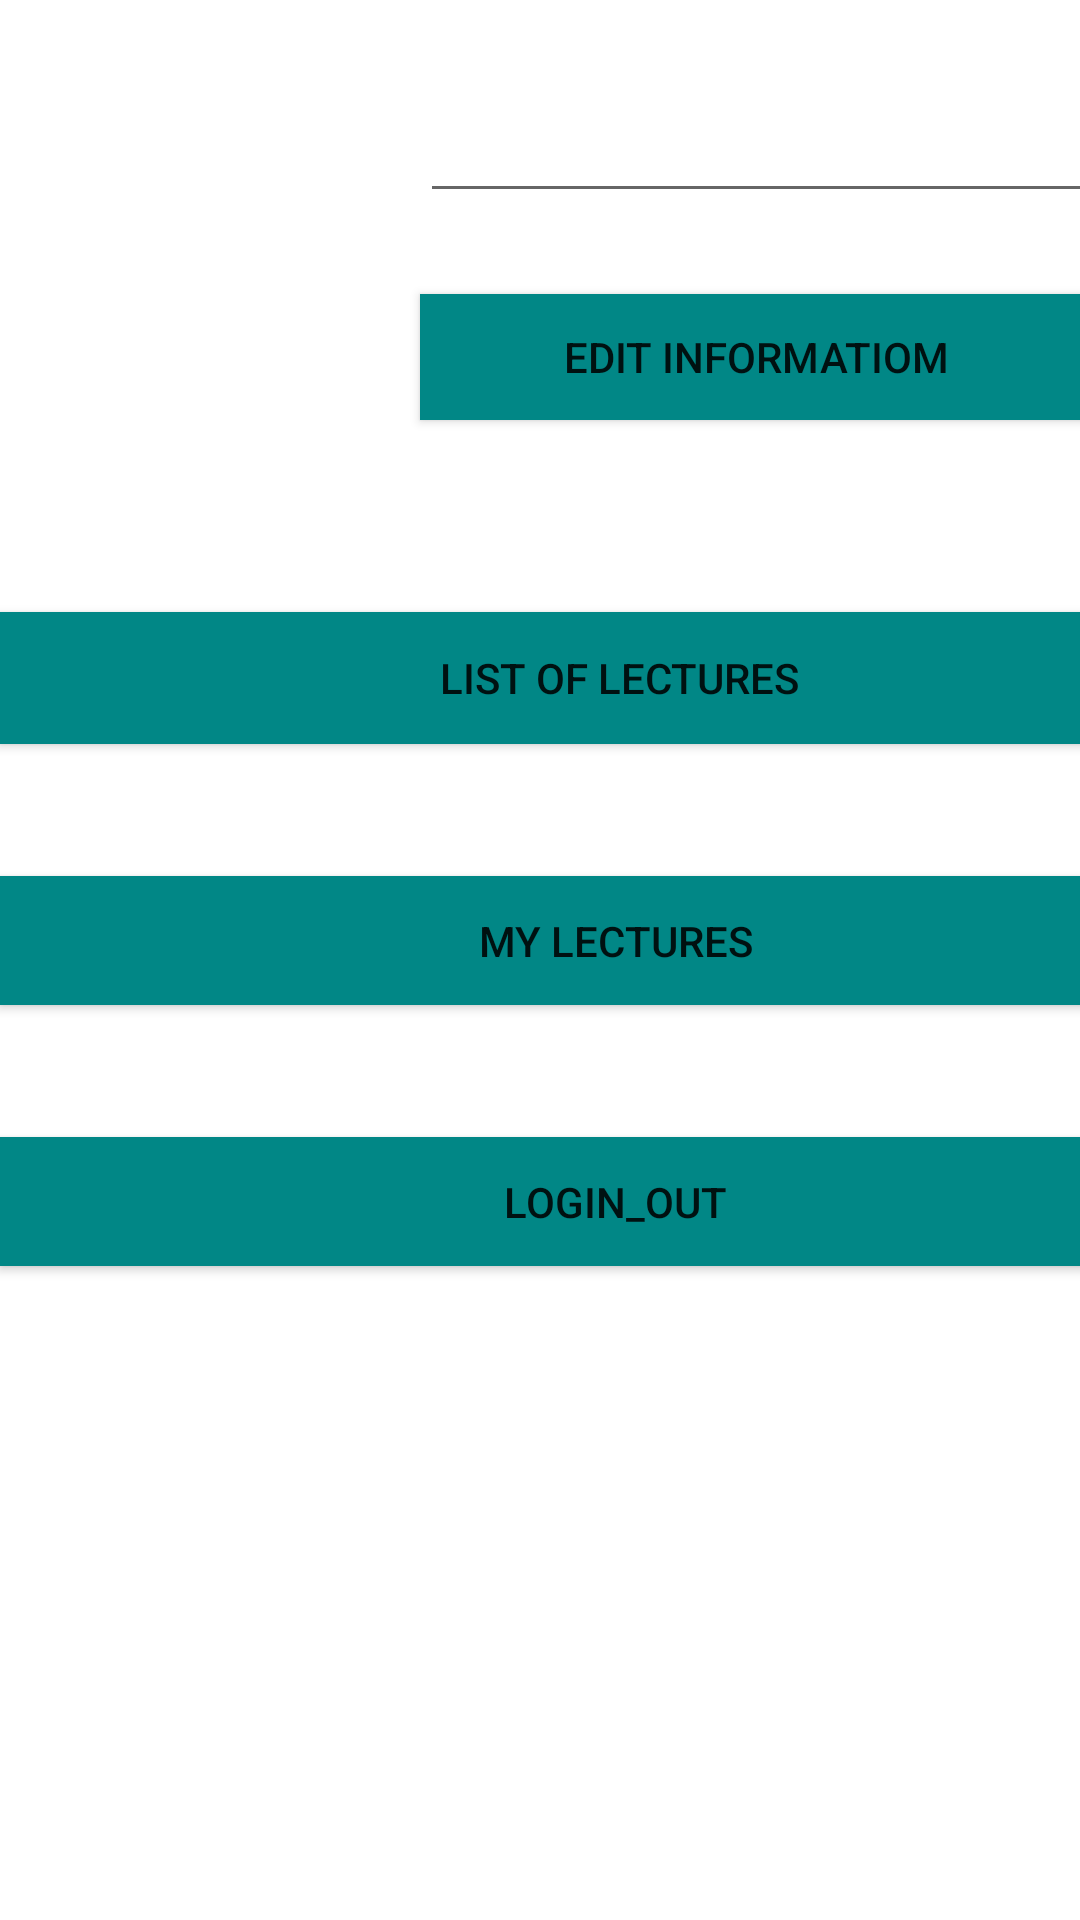

Write the Android layout XML for this screen, with the resource values it uses.
<!-- AndroidManifest.xml: application theme Theme.Test_application -->
<!-- res/layout/fragment_home.xml -->
<?xml version="1.0" encoding="utf-8"?>
<androidx.constraintlayout.widget.ConstraintLayout xmlns:android="http://schemas.android.com/apk/res/android"
    xmlns:app="http://schemas.android.com/apk/res-auto"
    xmlns:tools="http://schemas.android.com/tools"
    android:layout_width="match_parent"
    android:layout_height="match_parent"
    tools:context=".ui.home.HomeFragment">


    <TextView
        android:id="@+id/text_home"
        android:layout_width="match_parent"
        android:layout_height="wrap_content"
        android:layout_marginStart="8dp"
        android:layout_marginTop="8dp"
        android:layout_marginEnd="8dp"
        android:textAlignment="center"
        android:textSize="20sp"
        app:layout_constraintBottom_toBottomOf="parent"
        app:layout_constraintEnd_toEndOf="parent"
        app:layout_constraintHorizontal_bias="0.0"
        app:layout_constraintStart_toStartOf="parent"
        app:layout_constraintTop_toTopOf="parent"
        app:layout_constraintVertical_bias="0.758" />

    <ImageView
        android:id="@+id/showImage_Login"
        android:layout_width="140dp"
        android:layout_height="140dp"
        android:scaleType="centerCrop"
        android:src="@mipmap/ic_launcher"
        tools:ignore="MissingConstraints" />

    <TextView
        android:id="@+id/home_tv_1"
        android:layout_width="180dp"
        android:layout_height="32dp"
        app:layout_constraintLeft_toRightOf="@id/showImage_Login"
        tools:layout_editor_absoluteY="27dp"></TextView>

    <EditText
        android:id="@+id/home_ET_1"
        android:layout_width="228dp"
        android:layout_height="39dp"
        app:layout_constraintLeft_toRightOf="@id/showImage_Login"
        app:layout_constraintTop_toBottomOf="@id/home_tv_1"></EditText>

    <TextView
        android:id="@+id/home_tv_2"
        android:layout_width="228dp"
        android:layout_height="39dp"
        app:layout_constraintLeft_toRightOf="@id/showImage_Login"
        app:layout_constraintTop_toBottomOf="@id/home_tv_1"></TextView>

    <Button
        android:id="@+id/Edit_Informatiom"
        android:layout_width="224dp"
        android:layout_height="42dp"
        android:background="@color/teal_700"
        android:text="Edit Informatiom"
        app:layout_constraintBottom_toBottomOf="@id/showImage_Login"
        app:layout_constraintLeft_toRightOf="@id/showImage_Login"/>

    <Button
        android:id="@+id/LIST_LECTURES"
        android:layout_width="413dp"
        android:layout_height="44dp"
        android:layout_marginTop="64dp"
        android:background="@color/teal_700"
        android:text="LIST OF LECTURES"
        app:layout_constraintTop_toBottomOf="@id/showImage_Login"
        tools:layout_editor_absoluteX="0dp"
        tools:ignore="MissingConstraints" />

    <Button
        android:id="@+id/MY_LECTURES"
        android:layout_width="410dp"
        android:layout_height="43dp"
        android:layout_marginTop="44dp"
        android:background="@color/teal_700"
        android:text="MY LECTURES"
        app:layout_constraintTop_toBottomOf="@id/LIST_LECTURES"
        tools:layout_editor_absoluteX="0dp"
        tools:ignore="MissingConstraints" />

    <Button
        android:id="@+id/LOGIN_OUT"
        android:layout_width="410dp"
        android:layout_height="43dp"
        android:layout_marginTop="44dp"
        android:background="@color/teal_700"
        android:text="LOGIN_OUT"
        app:layout_constraintTop_toBottomOf="@id/MY_LECTURES"
        tools:layout_editor_absoluteX="0dp"
        tools:ignore="MissingConstraints" />
</androidx.constraintlayout.widget.ConstraintLayout>
<!-- resources referenced by this layout -->
<resources>
  <style name="Theme.Test_application" parent="Theme.MaterialComponents.DayNight.DarkActionBar">
          
          <item name="colorPrimary">@color/purple_500</item>
          <item name="colorPrimaryVariant">@color/purple_700</item>
          <item name="colorOnPrimary">@color/white</item>
          
          <item name="colorSecondary">@color/teal_200</item>
          <item name="colorSecondaryVariant">@color/teal_700</item>
          <item name="colorOnSecondary">@color/black</item>
          
          <item name="android:statusBarColor">?attr/colorPrimaryVariant</item>
          
      </style>
  <!-- not gathered from this repository: default colours our renderer supplied (Android Studio template values) -->
  <color name="purple_500">#FF6200EE</color>
  <color name="purple_700">#FF3700B3</color>
  <color name="teal_200">#FF03DAC5</color>
  <color name="teal_700">#FF018786</color>
  <color name="black">#FF000000</color>
  <color name="white">#FFFFFFFF</color>
</resources>
